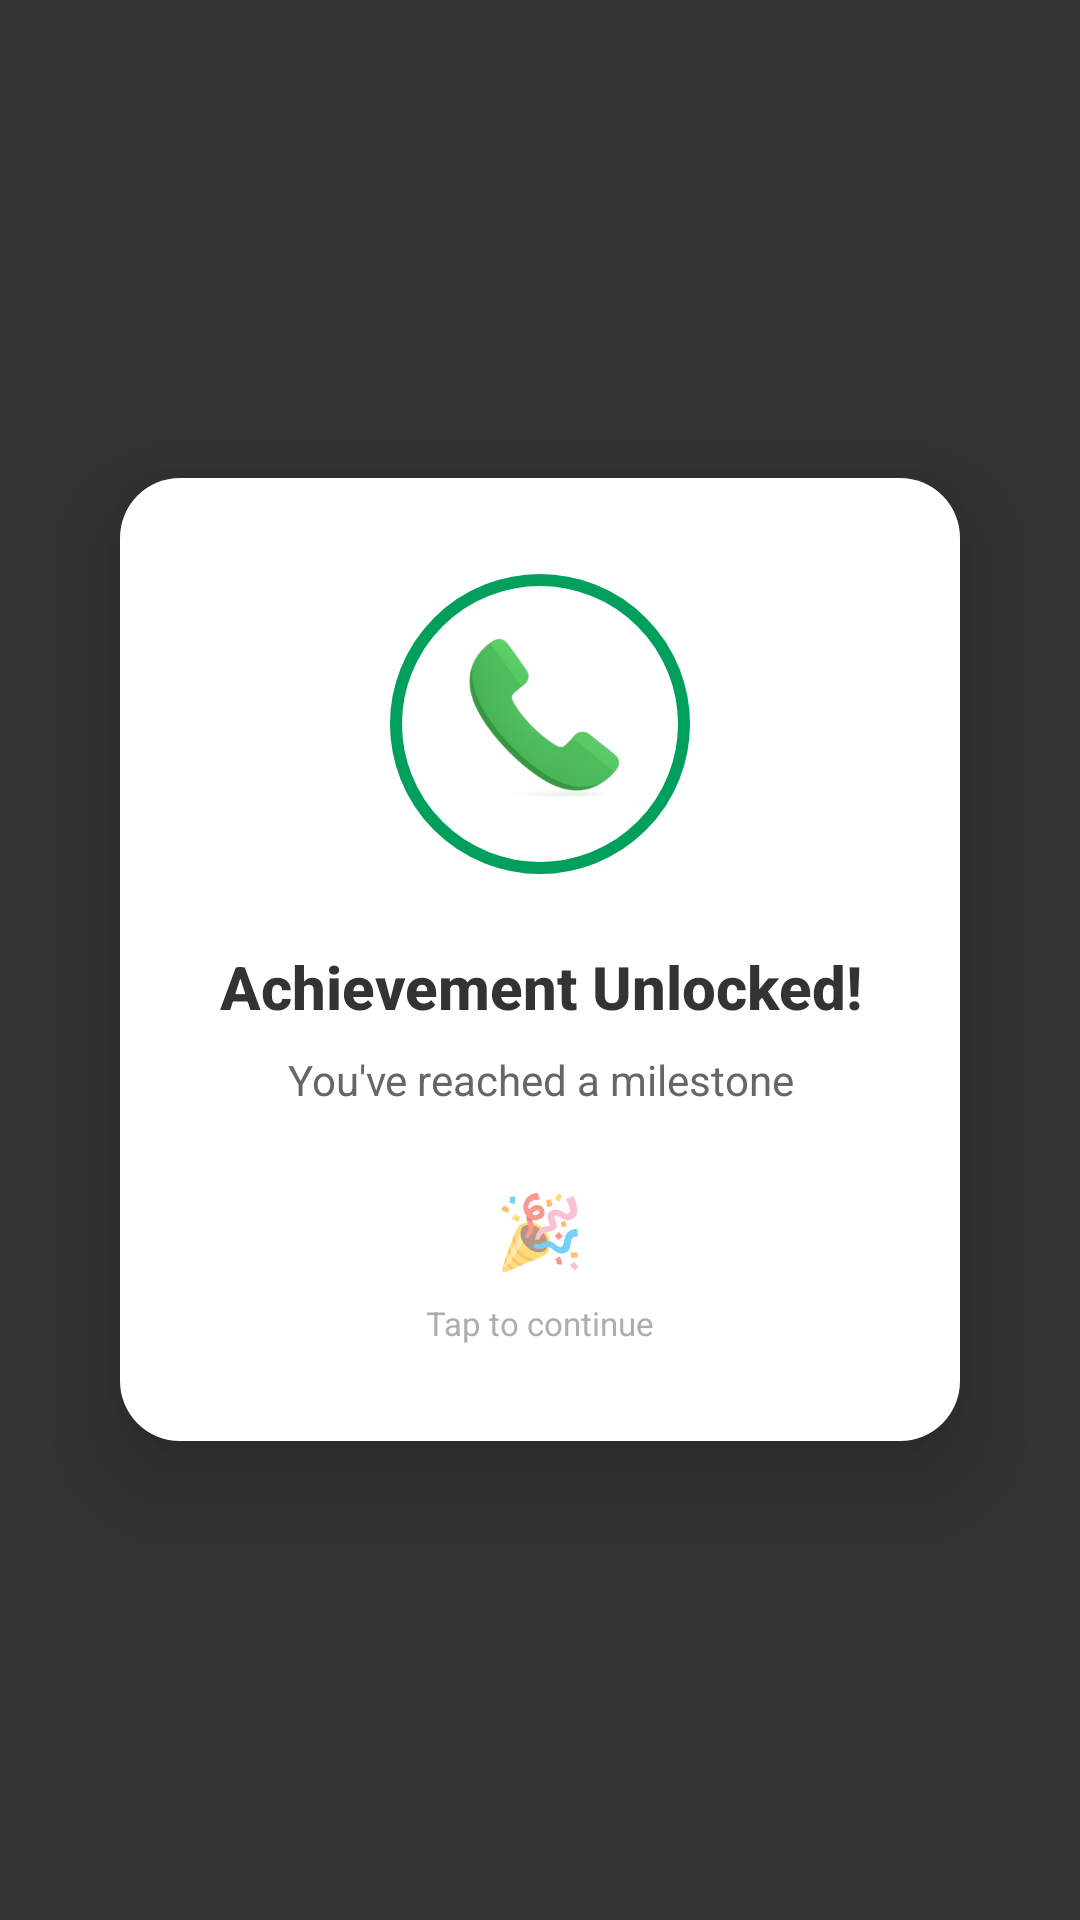

Produce the Android XML layout that renders to this screen, including the resource entries it uses.
<!-- AndroidManifest.xml: application theme AppTheme -->
<!-- res/layout/dialog_achievement_celebration.xml -->
<?xml version="1.0" encoding="utf-8"?>
<RelativeLayout xmlns:android="http://schemas.android.com/apk/res/android"
    android:layout_width="match_parent"
    android:layout_height="match_parent"
    android:background="#CC000000"
    android:gravity="center">

    
    <LinearLayout
        android:layout_width="280dp"
        android:layout_height="wrap_content"
        android:orientation="vertical"
        android:background="@drawable/achievement_celebration_background"
        android:elevation="16dp"
        android:padding="32dp"
        android:gravity="center"
        android:layout_centerInParent="true">

        
        <RelativeLayout
            android:layout_width="100dp"
            android:layout_height="100dp"
            android:layout_marginBottom="24dp">

            
            <View
                android:layout_width="100dp"
                android:layout_height="100dp"
                android:background="@drawable/achievement_icon_background"
                android:layout_centerInParent="true" />

            
            <ImageView
                android:id="@+id/achievement_icon"
                android:layout_width="60dp"
                android:layout_height="60dp"
                android:src="@drawable/badge_first_call"
                android:scaleType="fitCenter"
                android:layout_centerInParent="true"
                android:contentDescription="Achievement icon" />
        </RelativeLayout>

        
        <TextView
            android:id="@+id/achievement_title"
            android:layout_width="wrap_content"
            android:layout_height="wrap_content"
            android:text="Achievement Unlocked!"
            android:textSize="20sp"
            android:textStyle="bold"
            android:textColor="#333333"
            android:gravity="center"
            android:layout_marginBottom="8dp"
            android:fontFamily="sans-serif-medium" />

        
        <TextView
            android:id="@+id/achievement_subtitle"
            android:layout_width="wrap_content"
            android:layout_height="wrap_content"
            android:text="You've reached a milestone"
            android:textSize="14sp"
            android:textColor="#666666"
            android:gravity="center"
            android:layout_marginBottom="24dp"
            android:lineSpacingExtra="2dp" />

        
        <TextView
            android:layout_width="wrap_content"
            android:layout_height="wrap_content"
            android:text="🎉"
            android:textSize="24sp"
            android:layout_marginBottom="8dp" />

        
        <TextView
            android:layout_width="wrap_content"
            android:layout_height="wrap_content"
            android:text="Tap to continue"
            android:textSize="11sp"
            android:textColor="#999999"
            android:alpha="0.8" />

    </LinearLayout>

</RelativeLayout>
<!-- resources referenced by this layout -->
<resources>
  <!-- drawable achievement_celebration_background (drawable) -->
  <?xml version="1.0" encoding="utf-8"?>
  <shape xmlns:android="http://schemas.android.com/apk/res/android">
      <solid android:color="#FFFFFF" />
      <corners android:radius="20dp" />
      
  </shape>
  <!-- drawable achievement_icon_background (drawable) -->
  <?xml version="1.0" encoding="utf-8"?>
  <shape xmlns:android="http://schemas.android.com/apk/res/android"
      android:shape="oval">
      <solid android:color="#FFFFFF" />
      <stroke
          android:width="4dp"
          android:color="@color/afaGreen" />
  </shape>
  <!-- drawable badge_first_call: png bitmap (drawable-hdpi, 35100 bytes) -->
  <style name="AppTheme" parent="Theme.MaterialComponents.Light">
          <item name="colorPrimary">@android:color/white</item>
          <item name="colorPrimaryDark">@color/colorPrimaryDark</item>
          <item name="colorAccent">@color/colorAccent</item>
          <item name="colorButtonNormal">@color/button_color</item>
          <item name="android:alertDialogTheme">@style/AppTheme.Dialog</item>
          <item name="actionBarTheme">@style/AppTheme.ActionBar</item>
      </style>
  <color name="afaGreen">#009F5C</color>
  <color name="colorPrimaryDark">#1D5F15</color>
  <color name="colorAccent">#D32F2F</color>
  <color name="button_color">#9DCA9A</color>
  <style name="AppTheme.Dialog" parent="@style/ThemeOverlay.MaterialComponents.Dialog">
          <item name="colorPrimary">@color/colorPrimary</item>
          <item name="colorPrimaryDark">@color/colorPrimaryDark</item>
          <item name="colorAccent">@color/colorAccent</item>
      </style>
  <style name="AppTheme.ActionBar" parent="ThemeOverlay.MaterialComponents.ActionBar.Surface">
          <item name="colorPrimary">@color/surface_elevated</item>
          <item name="colorOnPrimary">@color/text_primary_modern</item>
      </style>
  <color name="colorPrimary">#2E8C2E</color>
  <color name="surface_elevated">#F5F5F5</color>
  <color name="text_primary_modern">#1D1D1F</color>
</resources>
